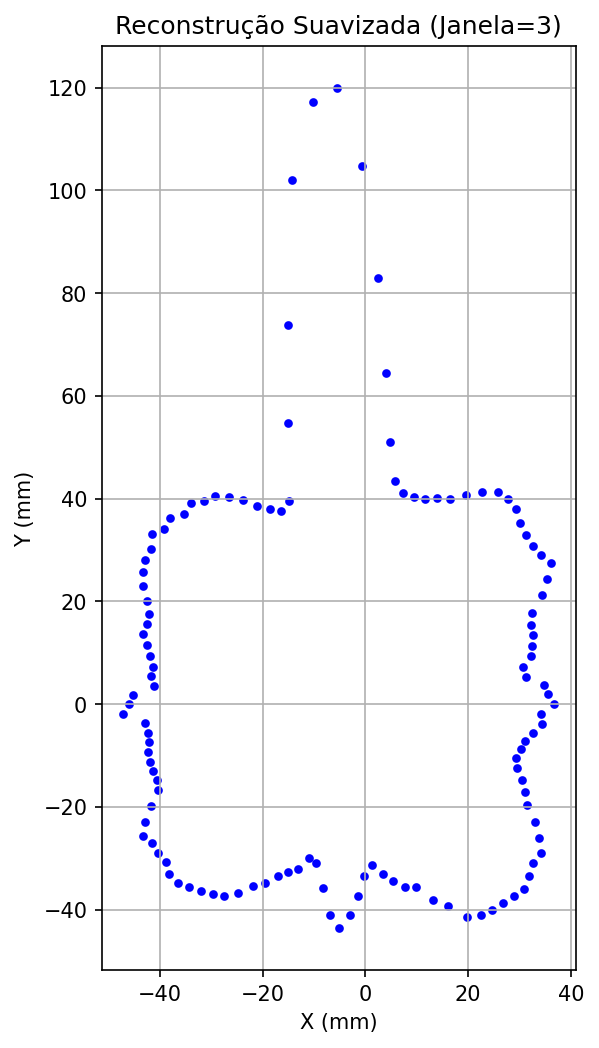

Source data for this figure (header and first rows):
Camada, Passo, Angulo_rad, Distancia_mm
1, 0, 0.0, 125
1, 1, 0.04909, 114
1, 2, 0.09817, 122
1, 3, 0.1473, 127
1, 4, 0.1963, 123
1, 5, 0.2454, 123
1, 6, 0.2945, 121
1, 7, 0.3436, 121
1, 8, 0.3927, 121
1, 9, 0.4418, 120
1, 10, 0.4909, 118
1, 11, 0.54, 112
1, 12, 0.589, 113
1, 13, 0.6381, 112
1, 14, 0.6872, 114
1, 15, 0.7363, 113
1, 16, 0.7854, 111
1, 17, 0.8345, 112
1, 18, 0.8836, 109
1, 19, 0.9327, 110
1, 20, 0.9817, 112
1, 21, 1.031, 114
1, 22, 1.08, 116
1, 23, 1.129, 118
1, 24, 1.178, 117
1, 25, 1.227, 119
1, 26, 1.276, 119
1, 27, 1.325, 117
1, 28, 1.374, 114
1, 29, 1.424, 99
1, 30, 1.473, 81
1, 31, 1.522, 64
1, 32, 1.571, 40
1, 33, 1.62, 40
1, 34, 1.669, 71
1, 35, 1.718, 81
1, 36, 1.767, 116
1, 37, 1.816, 123
1, 38, 1.865, 122
1, 39, 1.914, 120
1, 40, 1.963, 120
1, 41, 2.013, 118
1, 42, 2.062, 114
1, 43, 2.111, 115
1, 44, 2.16, 114
1, 45, 2.209, 113
1, 46, 2.258, 112
1, 47, 2.307, 116
1, 48, 2.356, 110
1, 49, 2.405, 114
1, 50, 2.454, 113
1, 51, 2.503, 115
1, 52, 2.553, 115
1, 53, 2.602, 116
1, 54, 2.651, 119
1, 55, 2.7, 121
1, 56, 2.749, 120
1, 57, 2.798, 120
1, 58, 2.847, 121
1, 59, 2.896, 124
... 68 more rows
